Dataset: Splitted_Dataset (GitHub, ibenbr/QuickDraw-Project). Classes: butterfly, cat, dog, elephant, kangaroo.

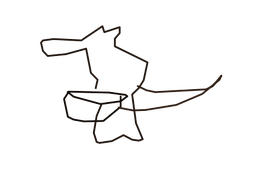
Label: kangaroo

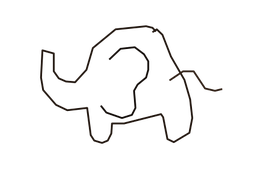
Label: elephant

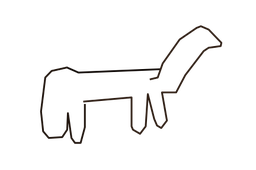
Label: dog

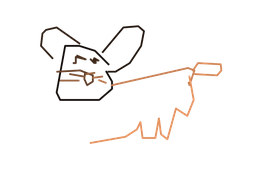
Label: dog

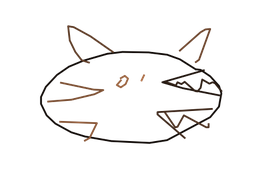
Label: cat

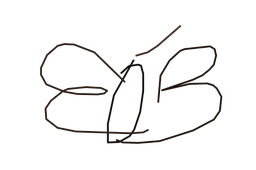
Label: butterfly
